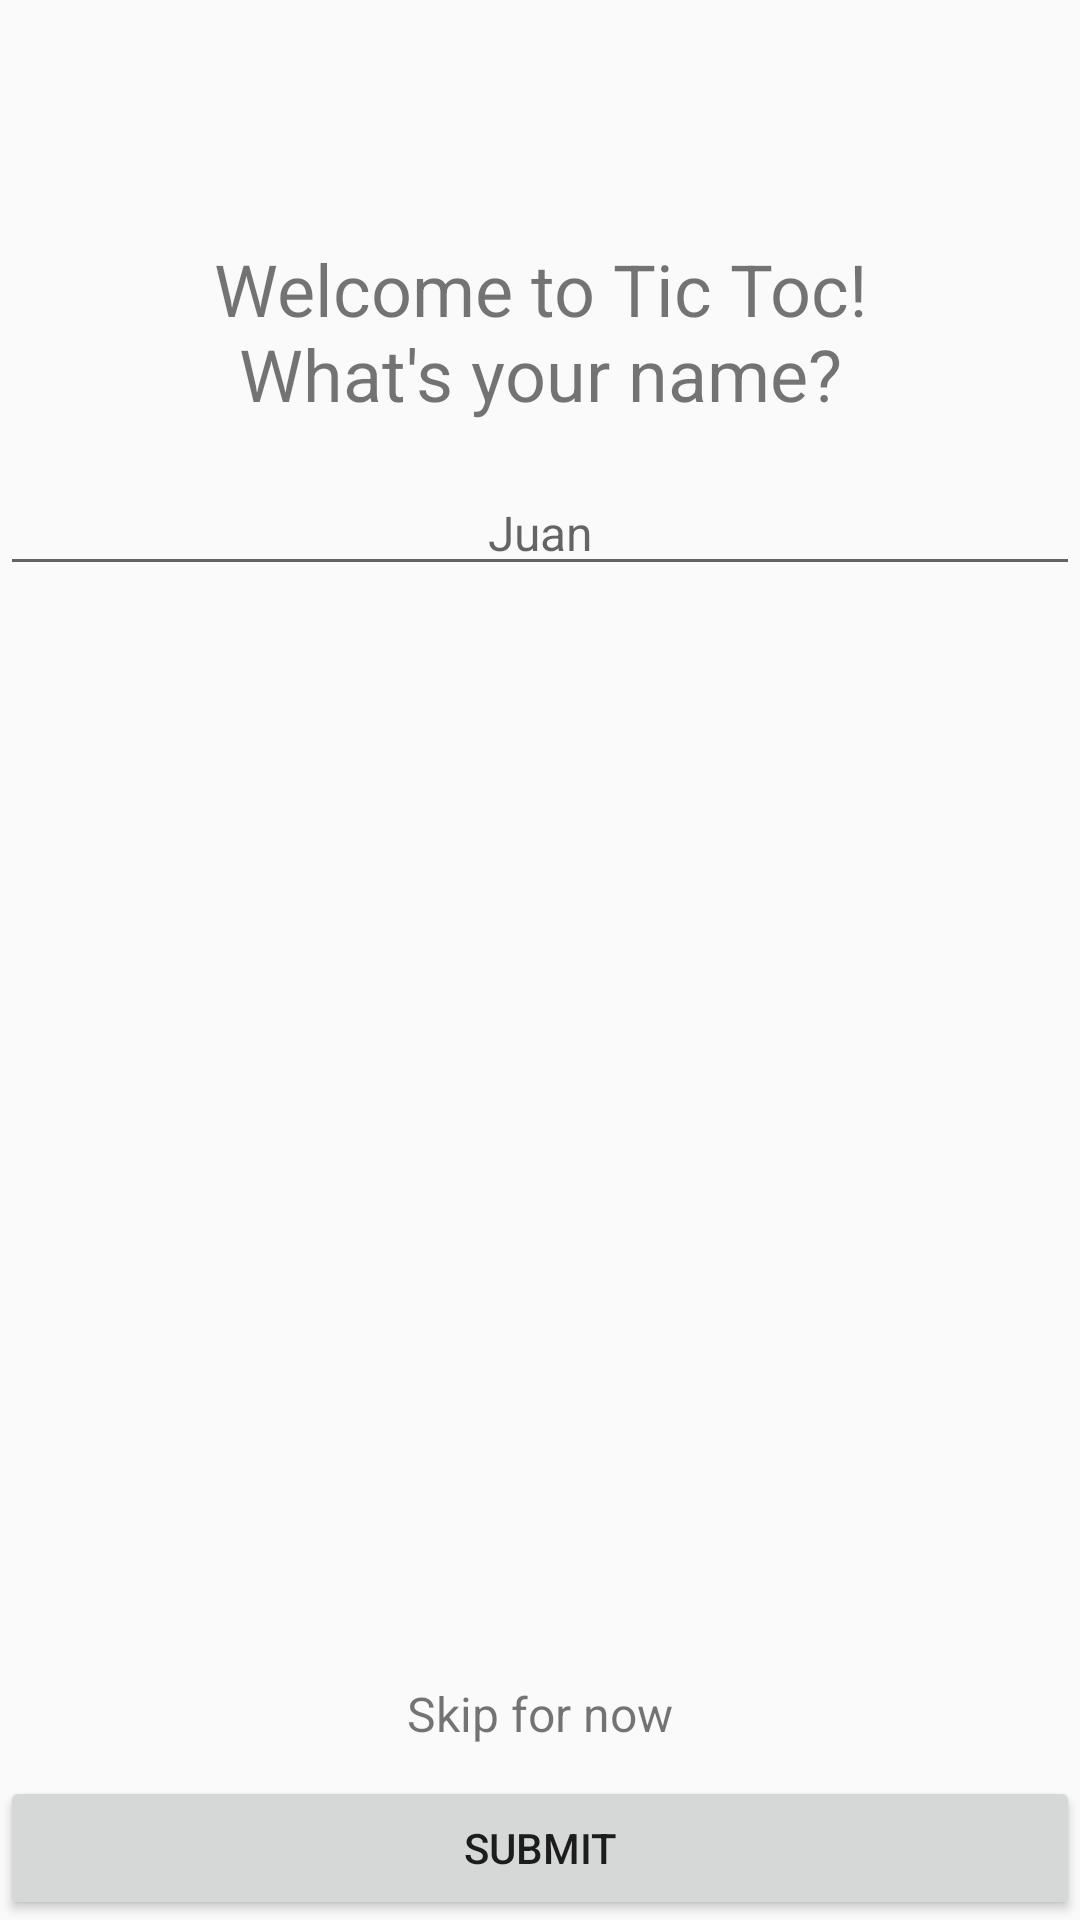

This screen was rendered from an Android layout file. Write that file and the resources it references.
<!-- AndroidManifest.xml: application theme Theme.AppCompat.Light -->
<!-- res/layout/activity_get_name.xml -->
<?xml version="1.0" encoding="utf-8"?>
<RelativeLayout xmlns:android="http://schemas.android.com/apk/res/android"
    android:orientation="vertical"
    android:layout_width="match_parent"
    android:layout_height="match_parent">

    <TextView
        android:id="@+id/ask_nickname"
        android:text="@string/get_name_question"
        android:textSize="@dimen/header_size"
        android:layout_width="match_parent"
        android:layout_height="wrap_content"
        android:gravity="center_horizontal"
        android:padding="@dimen/text_margin"
        android:layout_marginTop="@dimen/welcome_padding_top"
        android:layout_alignParentTop="true"
        android:layout_alignParentLeft="true"
        android:layout_alignParentStart="true" />

    <EditText
        android:id="@+id/enter_nickname_field"
        android:hint="@string/all_name_placeholder"
        android:layout_width="match_parent"
        android:layout_height="wrap_content"
        android:layout_below="@+id/ask_nickname"
        android:layout_alignParentLeft="true"
        android:layout_alignParentStart="true"
        android:textSize="16sp"
        android:gravity="center"/>

    <Button
        android:id="@+id/submit_nickname"
        android:text="@string/all_submit"
        android:layout_width="match_parent"
        android:layout_height="wrap_content"
        android:layout_alignParentBottom="true"
        android:layout_alignParentLeft="true"
        android:layout_alignParentStart="true" />

    <TextView
        android:id="@+id/skip_nickname"
        android:text="@string/all_skip"
        android:layout_width="match_parent"
        android:layout_height="wrap_content"
        android:layout_marginBottom="@dimen/action_bar_margin"
        android:layout_above="@+id/submit_nickname"
        android:layout_alignParentLeft="true"
        android:layout_alignParentStart="true"
        android:gravity="center_horizontal"
        android:textSize="@dimen/text_size" />
</RelativeLayout>
<!-- resources referenced by this layout -->
<resources>
  <dimen name="action_bar_margin">10dp</dimen>
  <dimen name="header_size">24sp</dimen>
  <dimen name="text_margin">16dp</dimen>
  <dimen name="text_size">16sp</dimen>
  <dimen name="welcome_padding_top">64dp</dimen>
  <string name="all_name_placeholder">Juan</string>
  <string name="all_skip">Skip for now</string>
  <string name="all_submit">Submit</string>
  <string name="get_name_question">Welcome to Tic Toc!\nWhat\'s your name?</string>
</resources>
